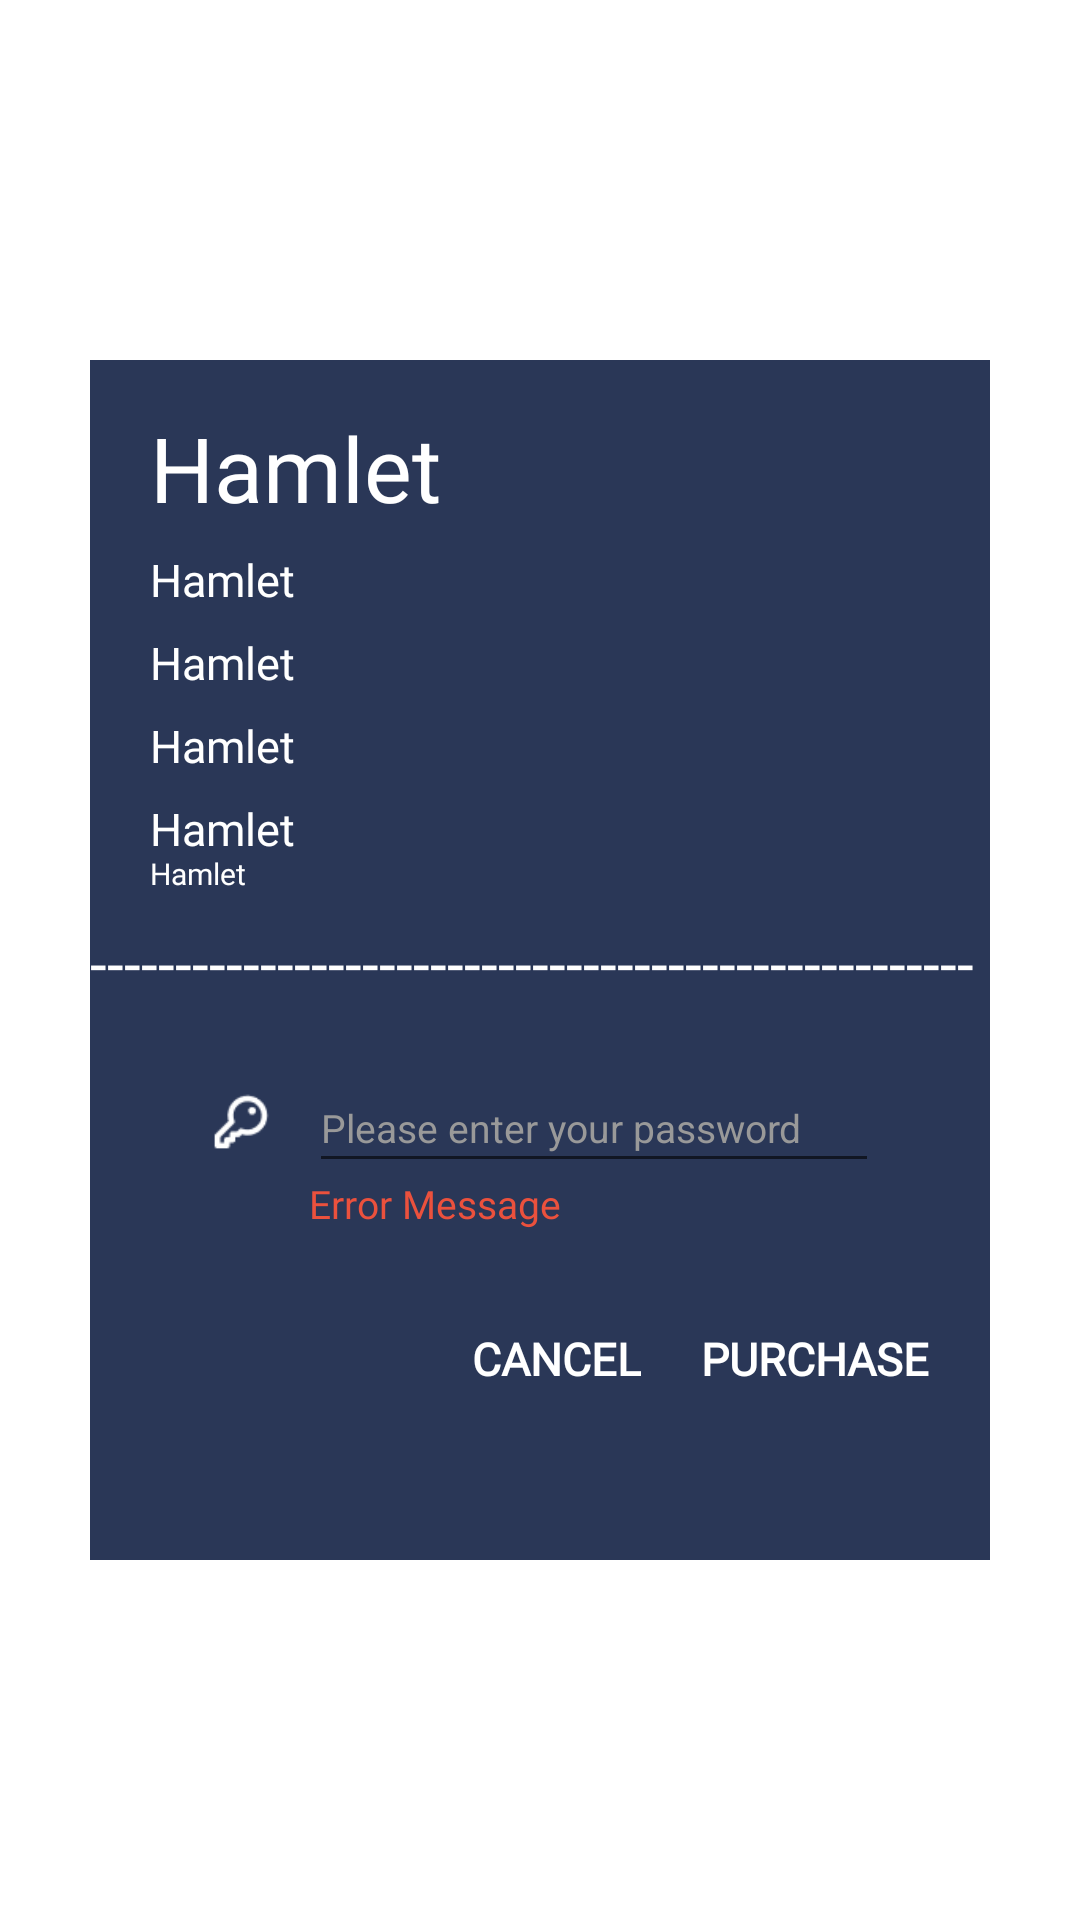

Layout XML and referenced resources for this Android screen:
<!-- AndroidManifest.xml: application theme Theme.JalIHara -->
<!-- res/layout/ticketdialog.xml -->
<?xml version="1.0" encoding="utf-8"?>
<RelativeLayout xmlns:android="http://schemas.android.com/apk/res/android"
    android:layout_width="match_parent"
    android:layout_height="match_parent"
    android:layout_gravity="center"
    android:gravity="center">
    <LinearLayout
        android:layout_width="300dp"
        android:layout_height="400dp"
        android:orientation="vertical"
        android:background="@color/lighterdarkblue">
        <LinearLayout
            android:layout_width="match_parent"
            android:layout_height="wrap_content"
            android:orientation="horizontal"
            android:layout_marginTop="20dp"
            android:layout_marginHorizontal="20dp"
            android:gravity="center_vertical">

            <TextView
                android:id="@+id/ticketdialogTitle"
                android:layout_width="210dp"
                android:layout_height="wrap_content"
                android:fontFamily="@font/notosansbold"
                android:includeFontPadding="false"
                android:text="Hamlet"
                android:textStyle="normal"
                android:textColor="@color/white"
                android:textSize="30sp" />
            <ImageView
                android:id="@+id/closedialog"
                android:layout_width="30dp"
                android:layout_height="30dp"
                android:src="@drawable/closebutton"
                android:layout_marginLeft="10dp"/>
        </LinearLayout>
        <LinearLayout
            android:layout_width="match_parent"
            android:layout_height="wrap_content"
            android:orientation="horizontal"
            android:layout_marginTop="10dp"
            android:layout_marginHorizontal="20dp"
            android:gravity="center_vertical">

            <TextView
                android:id="@+id/customerPassed"
                android:layout_width="wrap_content"
                android:layout_height="wrap_content"
                android:fontFamily="@font/notosansmedium"
                android:includeFontPadding="false"
                android:text="Hamlet"
                android:textColor="@color/white"
                android:textSize="15sp" />
        </LinearLayout>
        <LinearLayout
            android:layout_width="match_parent"
            android:layout_height="wrap_content"
            android:orientation="horizontal"
            android:layout_marginTop="10dp"
            android:layout_marginHorizontal="20dp"
            android:gravity="center_vertical">

            <TextView
                android:id="@+id/quantityPassed"
                android:layout_width="wrap_content"
                android:layout_height="wrap_content"
                android:fontFamily="@font/notosansmedium"
                android:includeFontPadding="false"
                android:text="Hamlet"
                android:textColor="@color/white"
                android:textSize="15sp" />
        </LinearLayout>
        <LinearLayout
            android:layout_width="match_parent"
            android:layout_height="wrap_content"
            android:orientation="horizontal"
            android:layout_marginTop="10dp"
            android:layout_marginHorizontal="20dp"
            android:gravity="center_vertical">

            <TextView
                android:id="@+id/boothPassed"
                android:layout_width="wrap_content"
                android:layout_height="wrap_content"
                android:fontFamily="@font/notosansmedium"
                android:includeFontPadding="false"
                android:text="Hamlet"
                android:textColor="@color/white"
                android:textSize="15sp" />
        </LinearLayout>
        <LinearLayout
            android:layout_width="match_parent"
            android:layout_height="wrap_content"
            android:orientation="horizontal"
            android:layout_marginTop="10dp"
            android:layout_marginHorizontal="20dp"
            android:gravity="center_vertical">

            <TextView
                android:id="@+id/totalprice"
                android:layout_width="wrap_content"
                android:layout_height="wrap_content"
                android:fontFamily="@font/notosansmedium"
                android:includeFontPadding="false"
                android:text="Hamlet"
                android:textColor="@color/white"
                android:textSize="15sp" />
        </LinearLayout>
        <LinearLayout
            android:layout_width="match_parent"
            android:layout_height="wrap_content"
            android:orientation="horizontal"
            android:layout_marginHorizontal="20dp"
            android:gravity="center_vertical">

            <TextView
                android:id="@+id/pricedetailed"
                android:layout_width="wrap_content"
                android:layout_height="wrap_content"
                android:fontFamily="@font/notosansregular"
                android:includeFontPadding="false"
                android:text="Hamlet"
                android:textColor="@color/white"
                android:textSize="10sp" />
        </LinearLayout>
        <LinearLayout
            android:layout_width="match_parent"
            android:layout_height="wrap_content"
            android:orientation="horizontal"
            android:layout_marginTop="10dp"

            android:gravity="center_vertical">
            <TextView
                android:layout_width="match_parent"
                android:layout_height="wrap_content"
                android:text="----------------------------------------------------"
                android:textSize="20sp"
                android:textColor="@color/white"/>
        </LinearLayout>
        <FrameLayout
            android:layout_marginTop="20dp"
            android:layout_width="match_parent"
            android:layout_height="wrap_content"
            android:orientation="horizontal"
            android:gravity="center"
            android:layout_marginHorizontal="20dp">

            <LinearLayout
                android:layout_marginLeft="10dp"
                android:layout_width="wrap_content"
                android:layout_height="wrap_content"
                android:background="@drawable/loginborder">
                <ImageView
                    android:layout_width="40dp"
                    android:layout_height="40dp"
                    android:padding="10dp"
                    android:src="@drawable/password"/>
            </LinearLayout>
            <LinearLayout
                android:layout_marginLeft="48dp"
                android:layout_width="200dp"
                android:layout_height="40dp"
                android:background="@drawable/loginborder">
                <EditText
                    android:layout_marginHorizontal="5dp"
                    android:id="@+id/password"
                    android:layout_width="match_parent"
                    android:layout_height="match_parent"
                    android:hint="@string/passcheck"
                    android:textSize="13dp"
                    android:textColorHint="@color/gray"
                    android:textColor="@color/white"
                    android:inputType="textPassword"/>
            </LinearLayout>
        </FrameLayout>
        <LinearLayout
            android:layout_width="match_parent"
            android:layout_height="wrap_content"
            android:gravity="center">
            <TextView
                android:id="@+id/confirmpassworderror"
                android:layout_width="wrap_content"
                android:layout_height="wrap_content"
                android:fontFamily="@font/amiriregular"
                android:includeFontPadding="false"
                android:text="@string/error_message"
                android:textColor="@color/errormessage"
                android:textSize="13dp"
                android:layout_marginRight="70dp"/>
        </LinearLayout>
        <LinearLayout
            android:layout_width="match_parent"
            android:layout_height="wrap_content"
            android:orientation="horizontal"
            android:layout_marginTop="30dp"
            android:gravity="end">

            <TextView
                android:id="@+id/dailogcancel"
                android:layout_width="wrap_content"
                android:layout_height="wrap_content"
                android:layout_marginVertical="5dp"
                android:layout_marginRight="20dp"
                android:fontFamily="@font/robotobold"
                android:includeFontPadding="false"
                android:text="CANCEL"
                android:textColor="@color/white"
                android:textSize="15sp"
                android:textStyle="bold" />

            <TextView
                android:id="@+id/dailogpurchase"
                android:layout_width="wrap_content"
                android:layout_height="wrap_content"
                android:layout_marginVertical="5dp"
                android:layout_marginRight="20dp"
                android:fontFamily="@font/robotobold"
                android:includeFontPadding="false"
                android:text="PURCHASE"
                android:textColor="@color/white"
                android:textSize="15sp"
                android:textStyle="bold" />
        </LinearLayout>
    </LinearLayout>

</RelativeLayout>
<!-- resources referenced by this layout -->
<resources>
  <color name="errormessage">#EB513D</color>
  <color name="gray">#999999</color>
  <color name="lighterdarkblue">#2A3757</color>
  <color name="white">#FFFFFFFF</color>
  <!-- drawable password: png bitmap (drawable-v24, 639 bytes) -->
  <string name="error_message">Error Message</string>
  <string name="passcheck">Please enter your password</string>
  <style name="Theme.JalIHara" parent="Theme.MaterialComponents.DayNight.DarkActionBar">
          
          <item name="colorPrimary">@color/purple_500</item>
          <item name="colorPrimaryVariant">@color/purple_700</item>
          <item name="colorOnPrimary">@color/white</item>
          
          <item name="colorSecondary">@color/teal_200</item>
          <item name="colorSecondaryVariant">@color/teal_700</item>
          <item name="colorOnSecondary">@color/black</item>
          
          <item name="android:statusBarColor">?attr/colorPrimaryVariant</item>
          
      </style>
  <color name="purple_500">#FF6200EE</color>
  <color name="purple_700">#FF3700B3</color>
  <color name="teal_200">#FF03DAC5</color>
  <color name="teal_700">#FF018786</color>
  <color name="black">#FF000000</color>
</resources>
